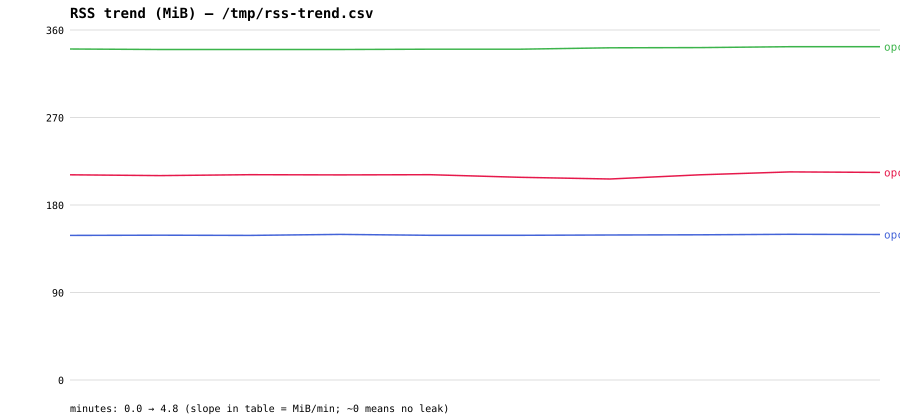

Values plotted in this chart, from the file beside it:
timestamp, container, rss_mib, cpu_pct
2026-08-05T12:16:31Z, opcbridge-fix, 211.2, 1.39
2026-08-05T12:16:31Z, opcua-sim-20k, 148.8, 3.23
2026-08-05T12:16:31Z, opcbridge-lt, 340.6, 5.41
2026-08-05T12:17:03Z, opcbridge-fix, 210.3, 1.65
2026-08-05T12:17:03Z, opcua-sim-20k, 149.0, 3.01
2026-08-05T12:17:03Z, opcbridge-lt, 340.1, 4.89
2026-08-05T12:17:35Z, opcbridge-fix, 211.3, 1.57
2026-08-05T12:17:35Z, opcua-sim-20k, 148.8, 2.72
2026-08-05T12:17:35Z, opcbridge-lt, 340.1, 5.45
2026-08-05T12:18:07Z, opcbridge-fix, 211.0, 1.51
2026-08-05T12:18:07Z, opcua-sim-20k, 149.8, 3.46
2026-08-05T12:18:07Z, opcbridge-lt, 340.1, 0.67
2026-08-05T12:18:39Z, opcbridge-fix, 211.3, 1.35
2026-08-05T12:18:39Z, opcua-sim-20k, 148.9, 2.79
2026-08-05T12:18:39Z, opcbridge-lt, 340.4, 4.79
2026-08-05T12:19:11Z, opcbridge-fix, 208.6, 2.42
2026-08-05T12:19:11Z, opcua-sim-20k, 148.9, 2.91
2026-08-05T12:19:11Z, opcbridge-lt, 340.4, 5.66
2026-08-05T12:19:43Z, opcbridge-fix, 206.8, 1.46
2026-08-05T12:19:43Z, opcua-sim-20k, 149.2, 2.64
2026-08-05T12:19:43Z, opcbridge-lt, 341.8, 5.27
2026-08-05T12:20:15Z, opcbridge-fix, 211.1, 2.01
2026-08-05T12:20:15Z, opcua-sim-20k, 149.4, 7.06
2026-08-05T12:20:15Z, opcbridge-lt, 342.0, 0.68
2026-08-05T12:20:47Z, opcbridge-fix, 214.1, 1.50
2026-08-05T12:20:47Z, opcua-sim-20k, 149.9, 2.73
2026-08-05T12:20:47Z, opcbridge-lt, 343.0, 5.09
2026-08-05T12:21:19Z, opcbridge-fix, 213.6, 1.34
2026-08-05T12:21:19Z, opcua-sim-20k, 149.7, 2.87
2026-08-05T12:21:19Z, opcbridge-lt, 343.0, 0.83
